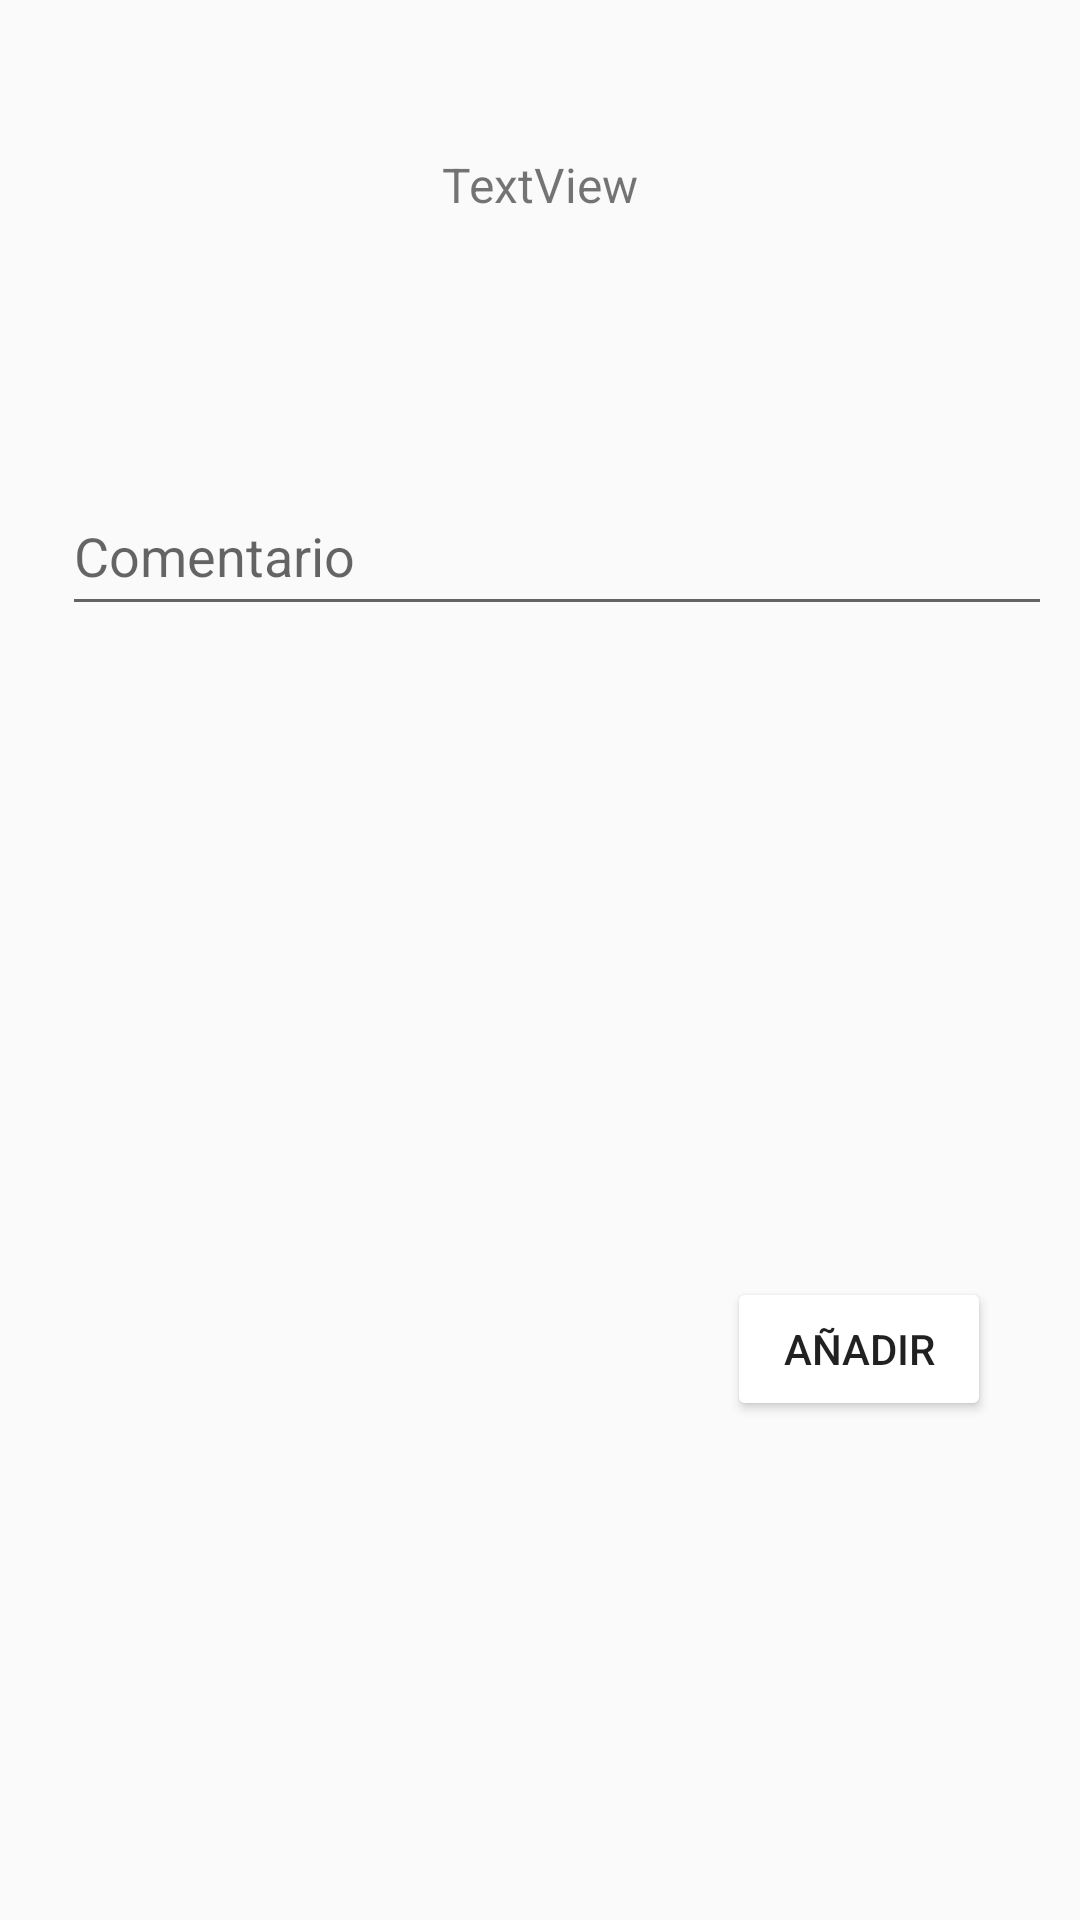

Write the Android layout XML for this screen, with the resource values it uses.
<!-- AndroidManifest.xml: application theme Theme.Galeria -->
<!-- res/layout/select_order_dialog.xml -->
<?xml version="1.0" encoding="utf-8"?>
<android.support.constraint.ConstraintLayout xmlns:android="http://schemas.android.com/apk/res/android"
    xmlns:app="http://schemas.android.com/apk/res-auto"
    xmlns:tools="http://schemas.android.com/tools"
    android:layout_width="wrap_content"
    android:layout_height="180dp">

    <TextView
        android:id="@+id/textView6"
        android:layout_width="wrap_content"
        android:layout_height="wrap_content"
        android:text="TextView"
        android:textSize="16sp"
        app:layout_constraintBottom_toBottomOf="parent"
        app:layout_constraintEnd_toEndOf="parent"
        app:layout_constraintStart_toStartOf="parent"
        app:layout_constraintTop_toTopOf="parent"
        app:layout_constraintVertical_bias="0.082" />

    <EditText
        android:id="@+id/idETComment"
        android:layout_width="330dp"
        android:layout_height="50dp"
        android:layout_marginStart="30dp"
        android:layout_marginEnd="30dp"
        android:ems="10"
        android:hint="Comentario"
        android:inputType="textPersonName"
        app:layout_constraintBottom_toBottomOf="parent"
        app:layout_constraintEnd_toEndOf="parent"
        app:layout_constraintHorizontal_bias="0.313"
        app:layout_constraintStart_toStartOf="parent"
        app:layout_constraintTop_toTopOf="parent"
        app:layout_constraintVertical_bias="0.269" />

    <EditText
        android:id="@+id/etunidades"
        android:layout_width="53dp"
        android:layout_height="40dp"
        android:backgroundTint="@color/defecto"
        android:ems="10"
        android:inputType="number"
        app:layout_constraintBottom_toBottomOf="parent"
        app:layout_constraintEnd_toEndOf="parent"
        app:layout_constraintHorizontal_bias="0.306"
        app:layout_constraintStart_toStartOf="parent"
        app:layout_constraintTop_toTopOf="parent"
        app:layout_constraintVertical_bias="0.735" />

    <ImageButton
        android:id="@+id/ibmas"
        android:layout_width="wrap_content"
        android:layout_height="wrap_content"
        android:backgroundTint="@color/defecto"
        app:layout_constraintBottom_toBottomOf="parent"
        app:layout_constraintEnd_toEndOf="parent"
        app:layout_constraintStart_toStartOf="parent"
        app:layout_constraintTop_toTopOf="parent"
        app:layout_constraintVertical_bias="0.729"
        app:srcCompat="@drawable/ic_baseline_add_24" />

    <ImageButton
        android:id="@+id/ibmenos"
        android:layout_width="wrap_content"
        android:layout_height="wrap_content"
        android:backgroundTint="@color/defecto"
        app:layout_constraintBottom_toBottomOf="parent"
        app:layout_constraintEnd_toEndOf="parent"
        app:layout_constraintHorizontal_bias="0.051"
        app:layout_constraintStart_toStartOf="parent"
        app:layout_constraintTop_toTopOf="parent"
        app:layout_constraintVertical_bias="0.729"
        app:srcCompat="@drawable/ic_baseline_remove_24" />

    <Button
        android:id="@+id/baddorder"
        android:layout_width="wrap_content"
        android:layout_height="wrap_content"
        android:backgroundTint="@color/white"
        android:text="Añadir"
        app:layout_constraintBottom_toBottomOf="parent"
        app:layout_constraintEnd_toEndOf="parent"
        app:layout_constraintHorizontal_bias="0.891"
        app:layout_constraintStart_toStartOf="parent"
        app:layout_constraintTop_toTopOf="parent"
        app:layout_constraintVertical_bias="0.719" />
</android.support.constraint.ConstraintLayout>
<!-- resources referenced by this layout -->
<resources>
  <color name="defecto">#FAFAFA</color>
  <color name="white">#FFFFFFFF</color>
  <style name="Theme.Galeria" parent="Theme.AppCompat.Light.DarkActionBar">
          
          <item name="colorPrimary">@color/purple_500</item>
          <item name="colorPrimaryDark">@color/purple_700</item>
          <item name="colorAccent">@color/teal_200</item>
          
      </style>
  <color name="purple_500">#A36A44</color>
  <color name="purple_700">#BD7435</color>
  <color name="teal_200">#FF03DAC5</color>
</resources>
